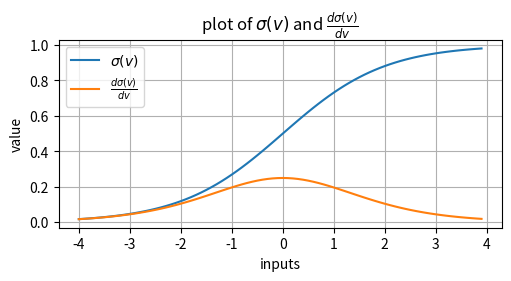

Python code for this plot:
import matplotlib.pyplot as plt
import numpy as np
from scipy.special import expit

import matplotlib.pyplot as plt

def sigma(v):
    return expit(v)

def derivative_sigma(v):
    return expit(v)*(1-expit(v))

# plotting these two functions    
#plt.figure(1)                   # the first figure
#fig, ax = plt.subplots()        # a figure with a single Axes
r_min, r_max = -4.0, 4.0
inputs = np.arange(r_min, r_max, 0.1)
sigma_func_values = sigma(inputs)
derivative_sigma_values = derivative_sigma(inputs)

# Using objectove orinetded explicit interface style
fig, ax = plt.subplots(figsize=(5, 2.7), layout='constrained')              # ax stores the element returned by subplot
ax.plot(inputs, sigma_func_values, label=r'$\sigma(v)$')                    # Plot more data on the axes...
ax.plot(inputs, derivative_sigma_values, label=r"$\frac{d \sigma(v)}{dv}$") # ... and some more.
ax.set_xlabel('inputs')  # Add an x-label to the axes.
ax.set_ylabel('value')  # Add a y-label to the axes.
custom_title = "plot of {} and {}".format(r'$\sigma(v)$', r"$\frac{d \sigma(v)}{dv}$")
ax.set_title(custom_title)  # Add a title to the axes.

ax.legend()  # Add a legend
ax.grid()       # draws the grid
plt.show()